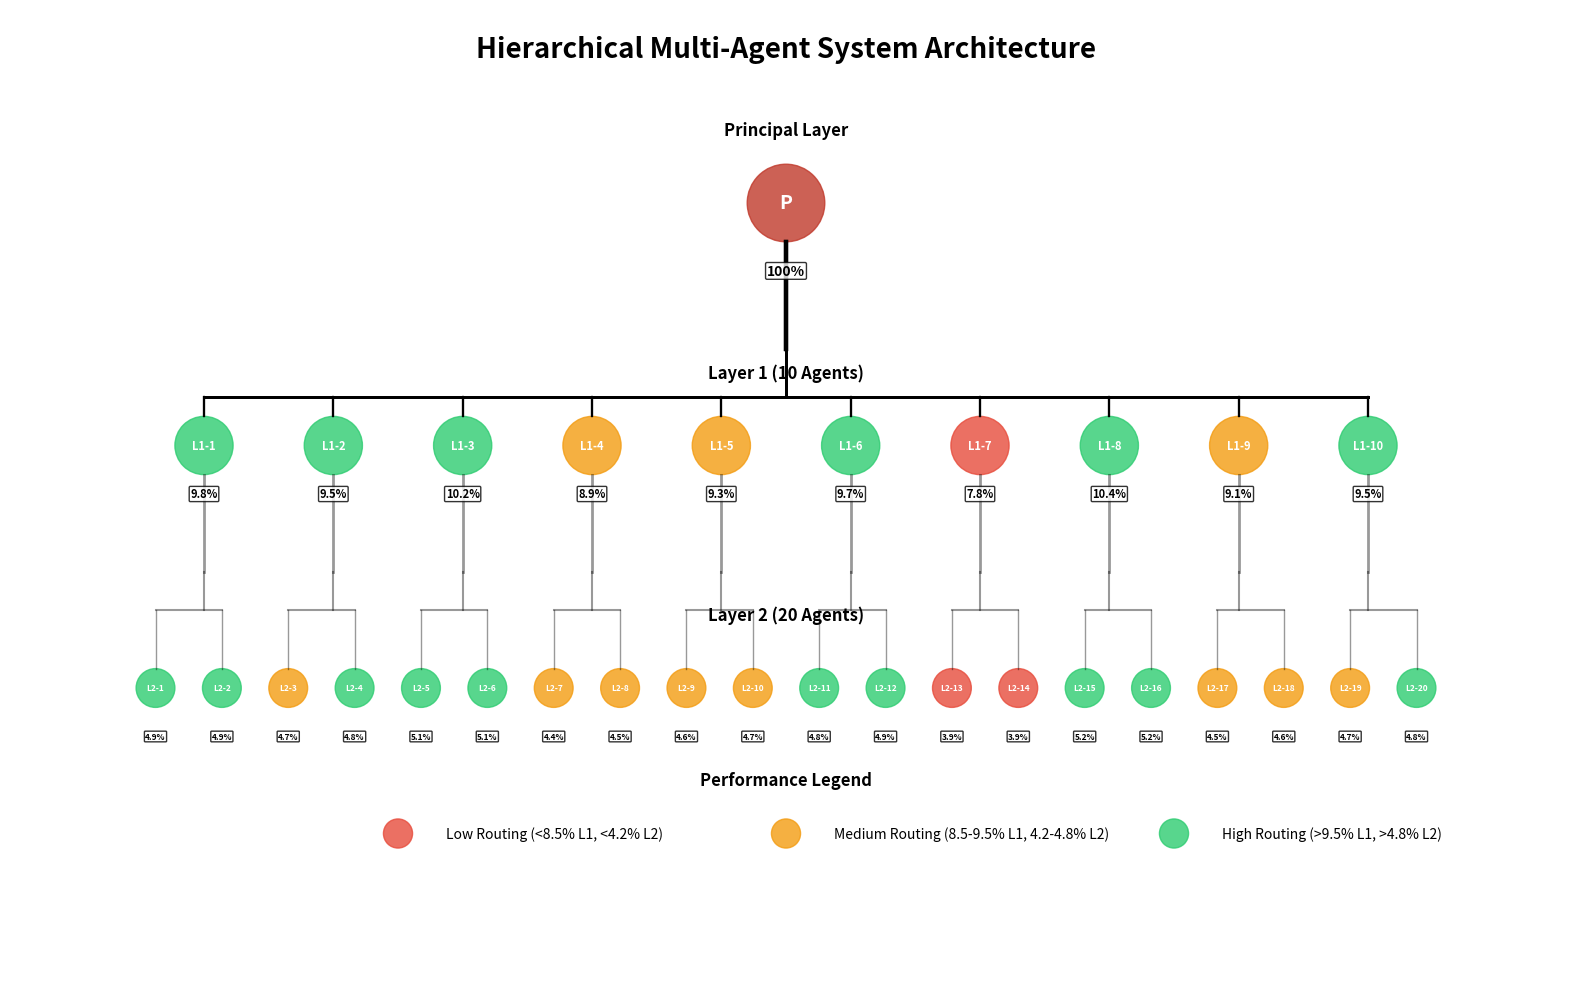
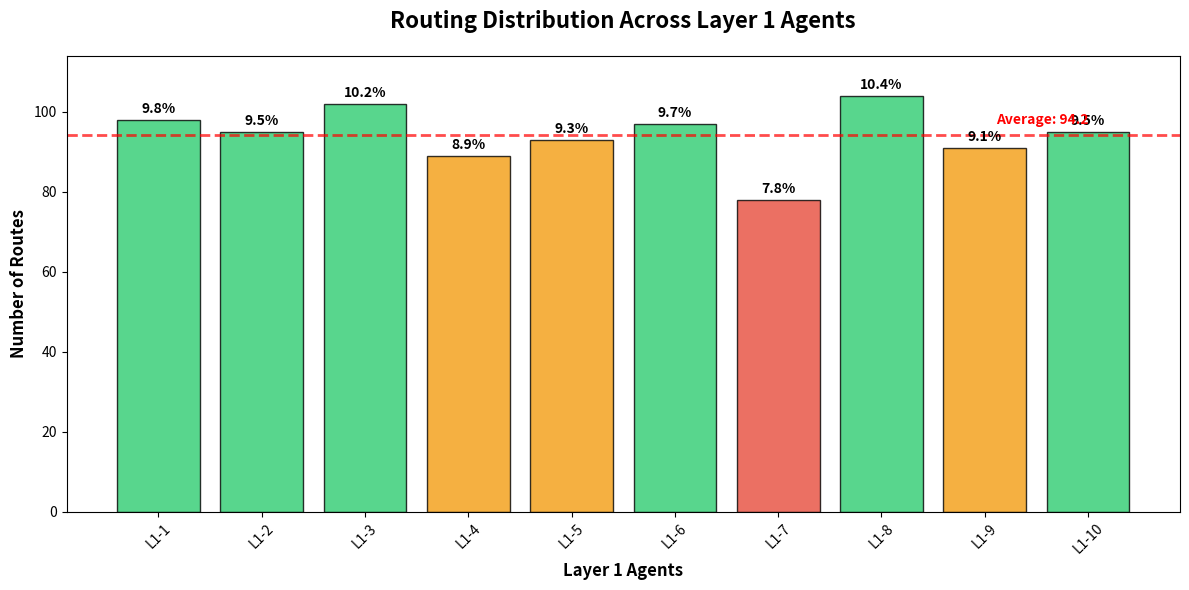
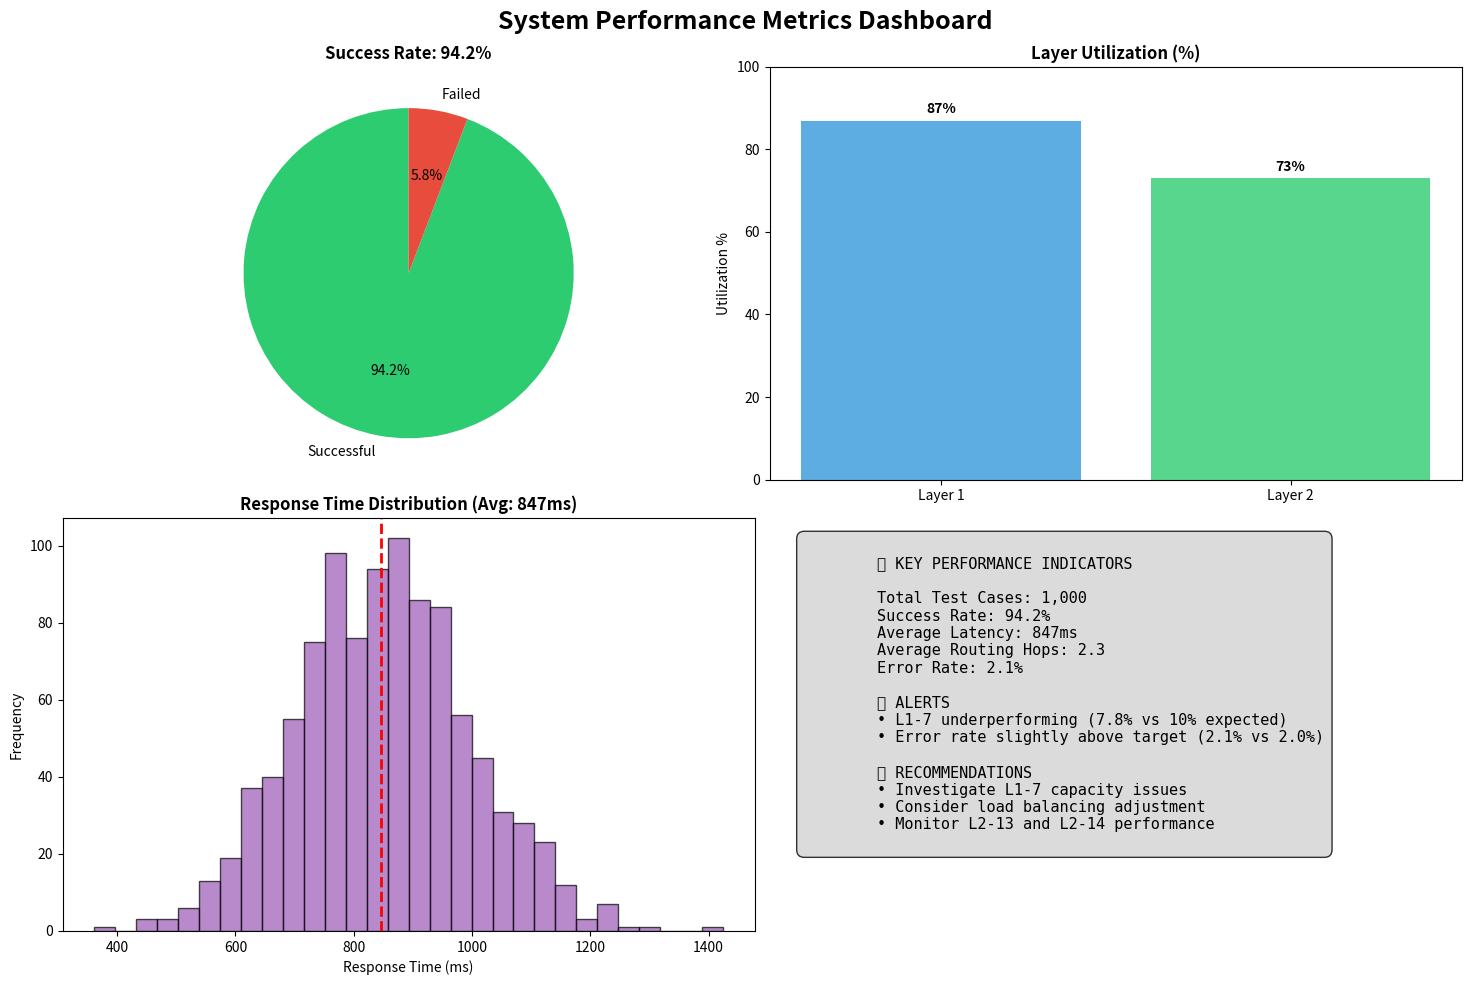
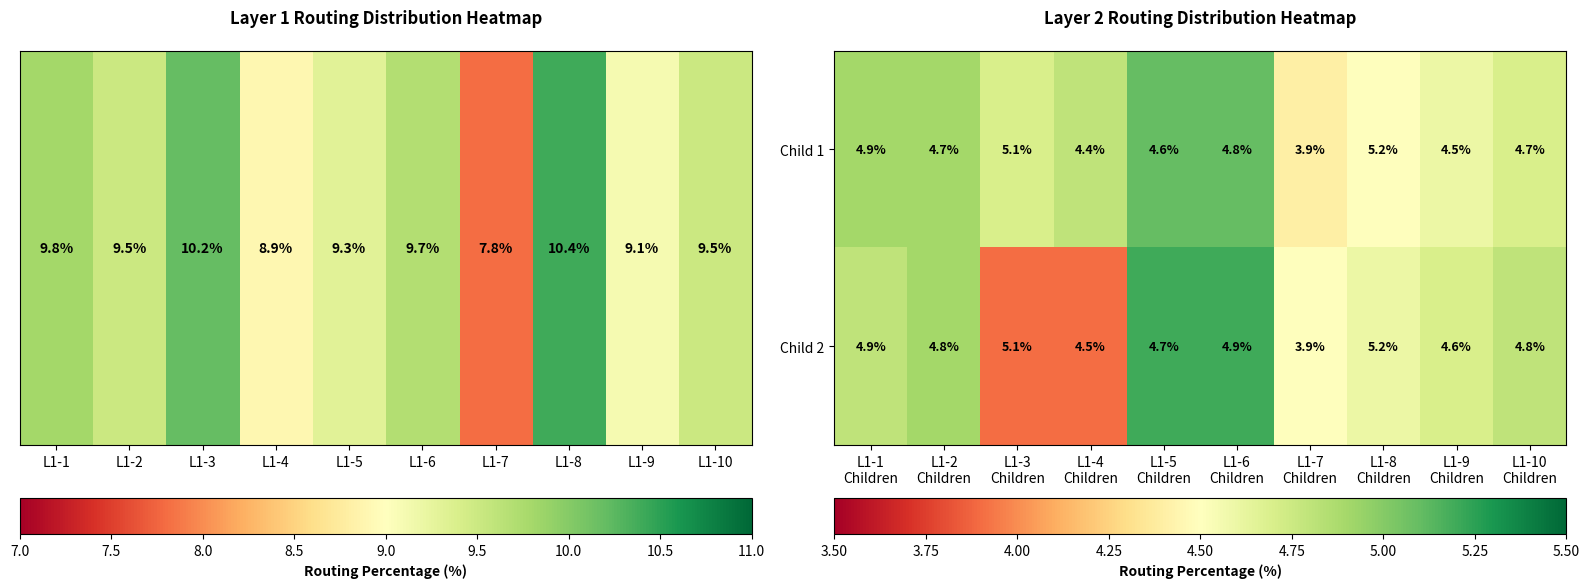

The matplotlib source for these figures, in order:
import matplotlib.pyplot as plt
import matplotlib.patches as patches
import numpy as np
import seaborn as sns
from matplotlib.patches import Circle, FancyBboxPatch
import pandas as pd

class HierarchicalAgentVisualizer:
    def __init__(self):
        """Initialize the visualizer with test data."""
        # Routing data for Layer 1 agents (out of 1000 total routes)
        self.layer1_routing = [
            {'agent': 'L1-1', 'routes': 98, 'percentage': 9.8},
            {'agent': 'L1-2', 'routes': 95, 'percentage': 9.5},
            {'agent': 'L1-3', 'routes': 102, 'percentage': 10.2},
            {'agent': 'L1-4', 'routes': 89, 'percentage': 8.9},
            {'agent': 'L1-5', 'routes': 93, 'percentage': 9.3},
            {'agent': 'L1-6', 'routes': 97, 'percentage': 9.7},
            {'agent': 'L1-7', 'routes': 78, 'percentage': 7.8},  # Low routing
            {'agent': 'L1-8', 'routes': 104, 'percentage': 10.4},
            {'agent': 'L1-9', 'routes': 91, 'percentage': 9.1},
            {'agent': 'L1-10', 'routes': 95, 'percentage': 9.5}
        ]
        
        # Layer 2 routing data (2 agents per Layer 1 agent)
        self.layer2_routing = [
            {'agent': 'L2-1', 'routes': 49, 'percentage': 4.9, 'parent': 'L1-1'},
            {'agent': 'L2-2', 'routes': 49, 'percentage': 4.9, 'parent': 'L1-1'},
            {'agent': 'L2-3', 'routes': 47, 'percentage': 4.7, 'parent': 'L1-2'},
            {'agent': 'L2-4', 'routes': 48, 'percentage': 4.8, 'parent': 'L1-2'},
            {'agent': 'L2-5', 'routes': 51, 'percentage': 5.1, 'parent': 'L1-3'},
            {'agent': 'L2-6', 'routes': 51, 'percentage': 5.1, 'parent': 'L1-3'},
            {'agent': 'L2-7', 'routes': 44, 'percentage': 4.4, 'parent': 'L1-4'},
            {'agent': 'L2-8', 'routes': 45, 'percentage': 4.5, 'parent': 'L1-4'},
            {'agent': 'L2-9', 'routes': 46, 'percentage': 4.6, 'parent': 'L1-5'},
            {'agent': 'L2-10', 'routes': 47, 'percentage': 4.7, 'parent': 'L1-5'},
            {'agent': 'L2-11', 'routes': 48, 'percentage': 4.8, 'parent': 'L1-6'},
            {'agent': 'L2-12', 'routes': 49, 'percentage': 4.9, 'parent': 'L1-6'},
            {'agent': 'L2-13', 'routes': 39, 'percentage': 3.9, 'parent': 'L1-7'},  # Low
            {'agent': 'L2-14', 'routes': 39, 'percentage': 3.9, 'parent': 'L1-7'},  # Low
            {'agent': 'L2-15', 'routes': 52, 'percentage': 5.2, 'parent': 'L1-8'},
            {'agent': 'L2-16', 'routes': 52, 'percentage': 5.2, 'parent': 'L1-8'},
            {'agent': 'L2-17', 'routes': 45, 'percentage': 4.5, 'parent': 'L1-9'},
            {'agent': 'L2-18', 'routes': 46, 'percentage': 4.6, 'parent': 'L1-9'},
            {'agent': 'L2-19', 'routes': 47, 'percentage': 4.7, 'parent': 'L1-10'},
            {'agent': 'L2-20', 'routes': 48, 'percentage': 4.8, 'parent': 'L1-10'}
        ]
        
        # Test results summary
        self.test_summary = {
            'total_tests': 1000,
            'successful_routes': 942,
            'failed_routes': 58,
            'success_rate': 94.2,
            'avg_latency': 847,
            'avg_hops': 2.3,
            'layer1_utilization': 87,
            'layer2_utilization': 73,
            'error_rate': 2.1
        }
    
    def draw_curved_connection(self, ax, start_point, end_point, alpha=0.3, color='black'):
        """Draw a curved/bracketed connection between two points."""
        x1, y1 = start_point
        x2, y2 = end_point
        
        # Calculate control points for bezier curve
        mid_y = (y1 + y2) / 2
        
        # Create bezier curve points
        t = np.linspace(0, 1, 100)
        
        # Control points for bracket-style curve
        ctrl1_x = x1
        ctrl1_y = mid_y
        ctrl2_x = x2
        ctrl2_y = mid_y
        
        # Bezier curve calculation
        x_curve = (1-t)**3 * x1 + 3*(1-t)**2*t * ctrl1_x + 3*(1-t)*t**2 * ctrl2_x + t**3 * x2
        y_curve = (1-t)**3 * y1 + 3*(1-t)**2*t * ctrl1_y + 3*(1-t)*t**2 * ctrl2_y + t**3 * y2
        
        ax.plot(x_curve, y_curve, color=color, alpha=alpha, linewidth=1.5)
    
    def get_routing_color(self, percentage, layer=1):
        """Get color based on routing percentage."""
        if layer == 1:
            if percentage < 8.5:
                return '#e74c3c'  # Red - Low routing
            elif percentage < 9.5:
                return '#f39c12'  # Orange - Medium routing
            else:
                return '#2ecc71'  # Green - High routing
        else:  # Layer 2
            if percentage < 4.2:
                return '#e74c3c'  # Red - Low routing
            elif percentage < 4.8:
                return '#f39c12'  # Orange - Medium routing
            else:
                return '#2ecc71'  # Green - High routing
    
    def create_hierarchy_diagram(self):
        """Create the hierarchical structure diagram."""
        fig, ax = plt.subplots(1, 1, figsize=(16, 10))
        ax.set_xlim(0, 16)
        ax.set_ylim(0, 10)
        ax.set_aspect('equal')
        ax.axis('off')
        
        # Title
        ax.text(8, 9.5, 'Hierarchical Multi-Agent System Architecture', 
                fontsize=20, fontweight='bold', ha='center')
        
        # Principal Agent
        principal_circle = Circle((8, 8), 0.4, color='#c0392b', alpha=0.8)
        ax.add_patch(principal_circle)
        ax.text(8, 8, 'P', fontsize=14, fontweight='bold', 
                ha='center', va='center', color='white')
        ax.text(8, 7.3, '100%', fontsize=10, fontweight='bold', 
                ha='center', va='center', bbox=dict(boxstyle="round,pad=0.1", 
                facecolor='white', alpha=0.8))
        ax.text(8, 8.7, 'Principal Layer', fontsize=12, fontweight='bold', ha='center')
        
        # Layer 1 Agents
        ax.text(8, 6.2, 'Layer 1 (10 Agents)', fontsize=12, fontweight='bold', ha='center')
        layer1_x_positions = np.linspace(2, 14, 10)
        
        for i, (x_pos, data) in enumerate(zip(layer1_x_positions, self.layer1_routing)):
            color = self.get_routing_color(data['percentage'], layer=1)
            circle = Circle((x_pos, 5.5), 0.3, color=color, alpha=0.8)
            ax.add_patch(circle)
            
            # Agent label
            ax.text(x_pos, 5.5, f"L1-{i+1}", fontsize=8, fontweight='bold',
                    ha='center', va='center', color='white')
            
            # Percentage label
            ax.text(x_pos, 5.0, f"{data['percentage']}%", fontsize=8, fontweight='bold',
                    ha='center', va='center', bbox=dict(boxstyle="round,pad=0.1", 
                    facecolor='white', alpha=0.8))
            
            # Single trunk connection from principal with branching
            trunk_start_y = 7.6
            trunk_end_y = 6.5
            branch_y = 6.0
            
            # Draw main trunk line from principal
            ax.plot([8, 8], [trunk_start_y, trunk_end_y], 'k-', alpha=0.4, linewidth=3)
            
            # Draw horizontal distribution line
            ax.plot([layer1_x_positions[0], layer1_x_positions[-1]], [branch_y, branch_y], 'k-', alpha=0.4, linewidth=2)
            
            # Draw vertical connection from trunk to distribution line
            ax.plot([8, 8], [trunk_end_y, branch_y], 'k-', alpha=0.4, linewidth=2)
            
            # Draw individual branches to each Layer 1 agent
            for x_pos in layer1_x_positions:
                ax.plot([x_pos, x_pos], [branch_y, 5.8], 'k-', alpha=0.4, linewidth=1.5)
        
        # Layer 2 Agents
        ax.text(8, 3.7, 'Layer 2 (20 Agents)', fontsize=12, fontweight='bold', ha='center')
        layer2_x_positions = np.linspace(1.5, 14.5, 20)
        
        for i, (x_pos, data) in enumerate(zip(layer2_x_positions, self.layer2_routing)):
            color = self.get_routing_color(data['percentage'], layer=2)
            circle = Circle((x_pos, 3), 0.2, color=color, alpha=0.8)
            ax.add_patch(circle)
            
            # Agent label
            ax.text(x_pos, 3, f"L2-{i+1}", fontsize=6, fontweight='bold',
                    ha='center', va='center', color='white')
            
            # Percentage label
            ax.text(x_pos, 2.5, f"{data['percentage']}%", fontsize=6, fontweight='bold',
                    ha='center', va='center', bbox=dict(boxstyle="round,pad=0.1", 
                    facecolor='white', alpha=0.8))
            
        # Layer 1 to Layer 2 trunk and branch connections
        for l1_index in range(10):
            parent_x = layer1_x_positions[l1_index]
            
            # Get the two child agents for this L1 agent
            child1_index = l1_index * 2
            child2_index = l1_index * 2 + 1
            
            if child2_index < len(layer2_x_positions):
                child1_x = layer2_x_positions[child1_index]
                child2_x = layer2_x_positions[child2_index]
                
                # Draw trunk from L1 agent
                trunk_start_y = 5.2
                trunk_end_y = 4.2
                branch_y = 3.8
                
                ax.plot([parent_x, parent_x], [trunk_start_y, trunk_end_y], 'k-', alpha=0.4, linewidth=2)
                
                # Draw horizontal distribution line between the two children
                ax.plot([child1_x, child2_x], [branch_y, branch_y], 'k-', alpha=0.4, linewidth=1.5)
                
                # Draw vertical connection from trunk to distribution line
                ax.plot([parent_x, parent_x], [trunk_end_y, branch_y], 'k-', alpha=0.4, linewidth=1.5)
                
                # Draw individual branches to each child
                ax.plot([child1_x, child1_x], [branch_y, 3.2], 'k-', alpha=0.4, linewidth=1)
                ax.plot([child2_x, child2_x], [branch_y, 3.2], 'k-', alpha=0.4, linewidth=1)
        
        # Legend
        legend_y = 1.5
        ax.text(8, legend_y + 0.5, 'Performance Legend', fontsize=12, fontweight='bold', ha='center')
        
        # Low routing
        low_circle = Circle((4, legend_y), 0.15, color='#e74c3c', alpha=0.8)
        ax.add_patch(low_circle)
        ax.text(4.5, legend_y, 'Low Routing (<8.5% L1, <4.2% L2)', fontsize=10, va='center')
        
        # Medium routing
        med_circle = Circle((8, legend_y), 0.15, color='#f39c12', alpha=0.8)
        ax.add_patch(med_circle)
        ax.text(8.5, legend_y, 'Medium Routing (8.5-9.5% L1, 4.2-4.8% L2)', fontsize=10, va='center')
        
        # High routing
        high_circle = Circle((12, legend_y), 0.15, color='#2ecc71', alpha=0.8)
        ax.add_patch(high_circle)
        ax.text(12.5, legend_y, 'High Routing (>9.5% L1, >4.8% L2)', fontsize=10, va='center')
        
        plt.tight_layout()
        return fig
    
    def create_routing_distribution_chart(self):
        """Create bar chart showing routing distribution."""
        fig, ax = plt.subplots(1, 1, figsize=(12, 6))
        
        agents = [data['agent'] for data in self.layer1_routing]
        routes = [data['routes'] for data in self.layer1_routing]
        percentages = [data['percentage'] for data in self.layer1_routing]
        
        colors = [self.get_routing_color(p, layer=1) for p in percentages]
        
        bars = ax.bar(agents, routes, color=colors, alpha=0.8, edgecolor='black', linewidth=1)
        
        # Add percentage labels on top of bars
        for bar, percentage in zip(bars, percentages):
            height = bar.get_height()
            ax.text(bar.get_x() + bar.get_width()/2., height + 1,
                    f'{percentage}%', ha='center', va='bottom', fontweight='bold')
        
        ax.set_title('Routing Distribution Across Layer 1 Agents', fontsize=16, fontweight='bold', pad=20)
        ax.set_xlabel('Layer 1 Agents', fontsize=12, fontweight='bold')
        ax.set_ylabel('Number of Routes', fontsize=12, fontweight='bold')
        ax.set_ylim(0, max(routes) + 10)
        
        # Add average line
        avg_routes = np.mean(routes)
        ax.axhline(y=avg_routes, color='red', linestyle='--', alpha=0.7, linewidth=2)
        ax.text(len(agents)-1, avg_routes + 2, f'Average: {avg_routes:.1f}', 
                ha='right', va='bottom', fontweight='bold', color='red')
        
        plt.xticks(rotation=45)
        plt.tight_layout()
        return fig
    
    def create_metrics_dashboard(self):
        """Create metrics dashboard."""
        fig, ((ax1, ax2), (ax3, ax4)) = plt.subplots(2, 2, figsize=(15, 10))
        fig.suptitle('System Performance Metrics Dashboard', fontsize=18, fontweight='bold')
        
        # Metric 1: Success Rate
        ax1.pie([self.test_summary['successful_routes'], self.test_summary['failed_routes']], 
                labels=['Successful', 'Failed'], autopct='%1.1f%%', 
                colors=['#2ecc71', '#e74c3c'], startangle=90)
        ax1.set_title(f"Success Rate: {self.test_summary['success_rate']}%", fontweight='bold')
        
        # Metric 2: Layer Utilization
        layers = ['Layer 1', 'Layer 2']
        utilization = [self.test_summary['layer1_utilization'], self.test_summary['layer2_utilization']]
        bars = ax2.bar(layers, utilization, color=['#3498db', '#2ecc71'], alpha=0.8)
        ax2.set_title('Layer Utilization (%)', fontweight='bold')
        ax2.set_ylabel('Utilization %')
        ax2.set_ylim(0, 100)
        
        for bar, util in zip(bars, utilization):
            ax2.text(bar.get_x() + bar.get_width()/2., bar.get_height() + 1,
                     f'{util}%', ha='center', va='bottom', fontweight='bold')
        
        # Metric 3: Response Time Distribution (simulated)
        np.random.seed(42)
        response_times = np.random.normal(self.test_summary['avg_latency'], 150, 1000)
        ax3.hist(response_times, bins=30, color='#9b59b6', alpha=0.7, edgecolor='black')
        ax3.axvline(self.test_summary['avg_latency'], color='red', linestyle='--', linewidth=2)
        ax3.set_title(f"Response Time Distribution (Avg: {self.test_summary['avg_latency']}ms)", fontweight='bold')
        ax3.set_xlabel('Response Time (ms)')
        ax3.set_ylabel('Frequency')
        
        # Metric 4: Key Performance Indicators
        ax4.axis('off')
        metrics_text = f"""
        📊 KEY PERFORMANCE INDICATORS
        
        Total Test Cases: {self.test_summary['total_tests']:,}
        Success Rate: {self.test_summary['success_rate']}%
        Average Latency: {self.test_summary['avg_latency']}ms
        Average Routing Hops: {self.test_summary['avg_hops']}
        Error Rate: {self.test_summary['error_rate']}%
        
        🚨 ALERTS
        • L1-7 underperforming (7.8% vs 10% expected)
        • Error rate slightly above target (2.1% vs 2.0%)
        
        ✅ RECOMMENDATIONS
        • Investigate L1-7 capacity issues
        • Consider load balancing adjustment
        • Monitor L2-13 and L2-14 performance
        """
        ax4.text(0.05, 0.95, metrics_text, transform=ax4.transAxes, fontsize=11,
                 verticalalignment='top', fontfamily='monospace',
                 bbox=dict(boxstyle="round,pad=0.5", facecolor='lightgray', alpha=0.8))
        
        plt.tight_layout()
        return fig
    
    def create_heatmap_analysis(self):
        """Create heatmap analysis of routing patterns."""
        fig, (ax1, ax2) = plt.subplots(1, 2, figsize=(16, 6))
        
        # Layer 1 routing heatmap
        layer1_data = np.array([data['percentage'] for data in self.layer1_routing]).reshape(1, -1)
        im1 = ax1.imshow(layer1_data, cmap='RdYlGn', aspect='auto', vmin=7, vmax=11)
        ax1.set_title('Layer 1 Routing Distribution Heatmap', fontweight='bold', pad=20)
        ax1.set_xticks(range(10))
        ax1.set_xticklabels([f'L1-{i+1}' for i in range(10)])
        ax1.set_yticks([])
        
        # Add percentage annotations
        for i in range(10):
            ax1.text(i, 0, f'{self.layer1_routing[i]["percentage"]}%', 
                     ha='center', va='center', fontweight='bold')
        
        # Layer 2 routing heatmap
        layer2_data = np.array([data['percentage'] for data in self.layer2_routing]).reshape(2, -1)
        im2 = ax2.imshow(layer2_data, cmap='RdYlGn', aspect='auto', vmin=3.5, vmax=5.5)
        ax2.set_title('Layer 2 Routing Distribution Heatmap', fontweight='bold', pad=20)
        ax2.set_xticks(range(10))
        ax2.set_xticklabels([f'L1-{i+1}\nChildren' for i in range(10)])
        ax2.set_yticks([0, 1])
        ax2.set_yticklabels(['Child 1', 'Child 2'])
        
        # Add percentage annotations for Layer 2
        for i in range(10):
            for j in range(2):
                idx = i * 2 + j
                ax2.text(i, j, f'{self.layer2_routing[idx]["percentage"]}%', 
                         ha='center', va='center', fontweight='bold', fontsize=9)
        
        # Add colorbars
        cbar1 = plt.colorbar(im1, ax=ax1, orientation='horizontal', pad=0.1)
        cbar1.set_label('Routing Percentage (%)', fontweight='bold')
        
        cbar2 = plt.colorbar(im2, ax=ax2, orientation='horizontal', pad=0.1)
        cbar2.set_label('Routing Percentage (%)', fontweight='bold')
        
        plt.tight_layout()
        return fig
    
    def generate_comprehensive_report(self, save_plots=True, output_dir='agent_system_analysis'):
        """Generate comprehensive report with all visualizations."""
        import os
        
        if save_plots:
            os.makedirs(output_dir, exist_ok=True)
        
        print("🤖 Hierarchical Multi-Agent System Analysis Report")
        print("=" * 60)
        
        # Generate all visualizations
        print("📊 Generating hierarchy diagram...")
        fig1 = self.create_hierarchy_diagram()
        if save_plots:
            fig1.savefig(f'{output_dir}/hierarchy_diagram.png', dpi=300, bbox_inches='tight')
        
        print("📈 Generating routing distribution chart...")
        fig2 = self.create_routing_distribution_chart()
        if save_plots:
            fig2.savefig(f'{output_dir}/routing_distribution.png', dpi=300, bbox_inches='tight')
        
        print("📋 Generating metrics dashboard...")
        fig3 = self.create_metrics_dashboard()
        if save_plots:
            fig3.savefig(f'{output_dir}/metrics_dashboard.png', dpi=300, bbox_inches='tight')
        
        print("🔥 Generating heatmap analysis...")
        fig4 = self.create_heatmap_analysis()
        if save_plots:
            fig4.savefig(f'{output_dir}/heatmap_analysis.png', dpi=300, bbox_inches='tight')
        
        # Generate summary report
        self.print_summary_report()
        
        if save_plots:
            print(f"\n💾 All visualizations saved to '{output_dir}/' directory")
        
        plt.show()
        
        return {
            'hierarchy': fig1,
            'routing': fig2, 
            'metrics': fig3,
            'heatmap': fig4
        }
    
    def print_summary_report(self):
        """Print text-based summary report."""
        print("\n📋 EXECUTIVE SUMMARY")
        print("-" * 40)
        print(f"Total Test Cases: {self.test_summary['total_tests']:,}")
        print(f"Success Rate: {self.test_summary['success_rate']}%")
        print(f"Average Response Time: {self.test_summary['avg_latency']}ms")
        print(f"Average Routing Hops: {self.test_summary['avg_hops']}")
        
        print("\n🔍 PERFORMANCE ANALYSIS")
        print("-" * 40)
        
        # Identify top and bottom performers
        sorted_l1 = sorted(self.layer1_routing, key=lambda x: x['percentage'])
        print(f"🟢 Best Performer: {sorted_l1[-1]['agent']} ({sorted_l1[-1]['percentage']}%)")
        print(f"🔴 Worst Performer: {sorted_l1[0]['agent']} ({sorted_l1[0]['percentage']}%)")
        
        print("\n⚠️  ALERTS & RECOMMENDATIONS")
        print("-" * 40)
        
        # Find underperforming agents
        avg_percentage = np.mean([data['percentage'] for data in self.layer1_routing])
        underperforming = [data for data in self.layer1_routing if data['percentage'] < avg_percentage - 1]
        
        if underperforming:
            print("🚨 Underperforming Agents:")
            for agent in underperforming:
                print(f"   • {agent['agent']}: {agent['percentage']}% (Expected: ~{avg_percentage:.1f}%)")
        
        print("\n💡 Recommendations:")
        print("   • Investigate L1-7 capacity and connection issues")
        print("   • Consider redistributing load from high-traffic agents")
        print("   • Monitor error rates on underperforming nodes")
        print("   • Implement proactive health checks")

# Example usage and demo
if __name__ == "__main__":
    # Create visualizer instance
    visualizer = HierarchicalAgentVisualizer()
    
    # Generate comprehensive report
    print("🚀 Starting Hierarchical Multi-Agent System Analysis...")
    figures = visualizer.generate_comprehensive_report(save_plots=True)
    
    # Optional: Create individual plots
    print("\n🎯 Individual plot generation examples:")
    print("• visualizer.create_hierarchy_diagram()")
    print("• visualizer.create_routing_distribution_chart()")
    print("• visualizer.create_metrics_dashboard()")
    print("• visualizer.create_heatmap_analysis()")